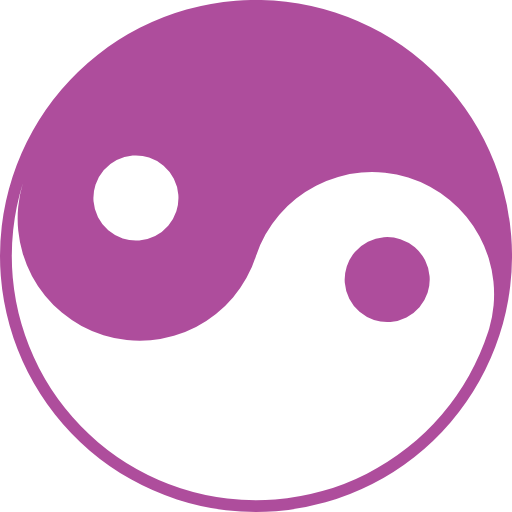
t = 0.00 s
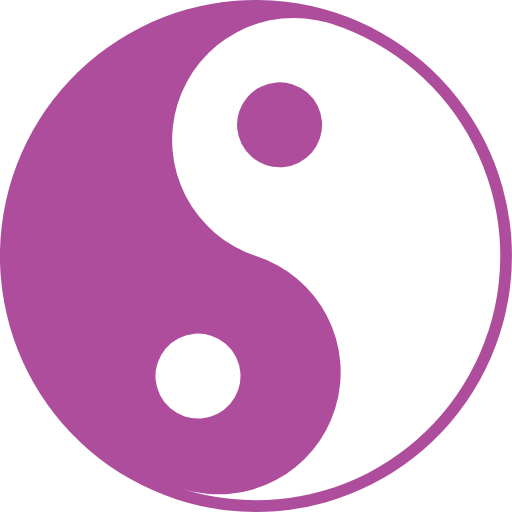
t = 0.38 s
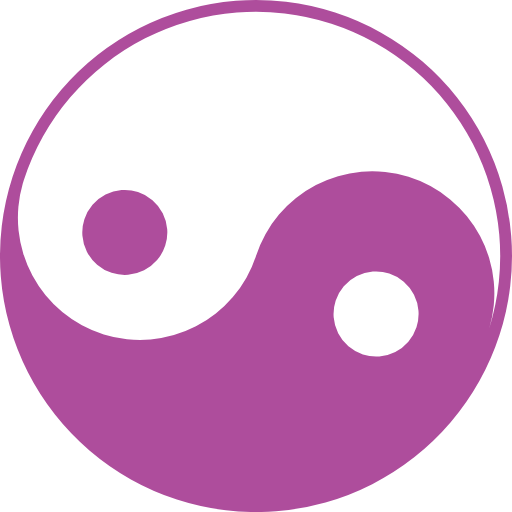
t = 0.75 s
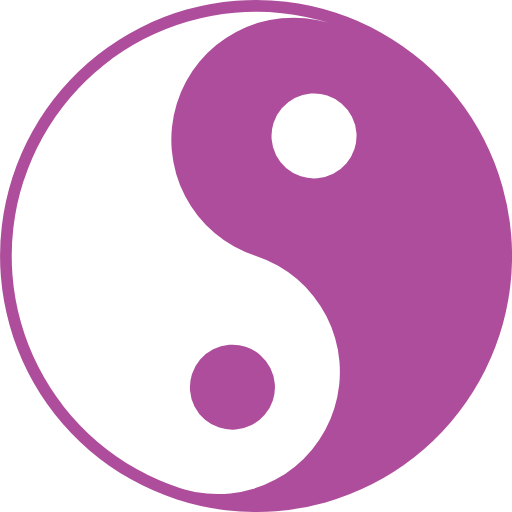
t = 1.13 s

The animated SVG that drew these frames (rendered in a browser with its animation timeline set to each time). Animation: 1 SMIL element (animateTransform=1); one cycle of 1.50 s, repeats indefinitely.

<?xml version="1.0" encoding="UTF-8" standalone="no"?><svg xmlns:svg="http://www.w3.org/2000/svg" xmlns="http://www.w3.org/2000/svg" xmlns:xlink="http://www.w3.org/1999/xlink" version="1.0" width="64px" height="64px" viewBox="0 0 128 128" xml:space="preserve"><circle cx="64" cy="64" r="63.31" fill="#ffffff" fill-opacity="0"/><g><path d="M3.13 44.22a64 64 0 1 0 80.65-41.1 64 64 0 0 0-80.65 41.1zm34.15-4.83a10.63 10.63 0 1 1-13.4 6.8 10.63 10.63 0 0 1 13.4-6.8zm7.85 82.66A61.06 61.06 0 0 1 5.7 45.86 30.53 30.53 0 0 0 64 64a30.53 30.53 0 0 1 58.3 18.12l.35-1.14-.58 1.9a61.06 61.06 0 0 1-76.94 39.2zM106.9 73.2A10.63 10.63 0 1 0 93.5 80a10.63 10.63 0 0 0 13.4-6.8z" fill="#ae4d9c" fill-opacity="1"/><animateTransform attributeName="transform" type="rotate" from="0 64 64" to="-360 64 64" dur="1500ms" repeatCount="indefinite"></animateTransform></g></svg>